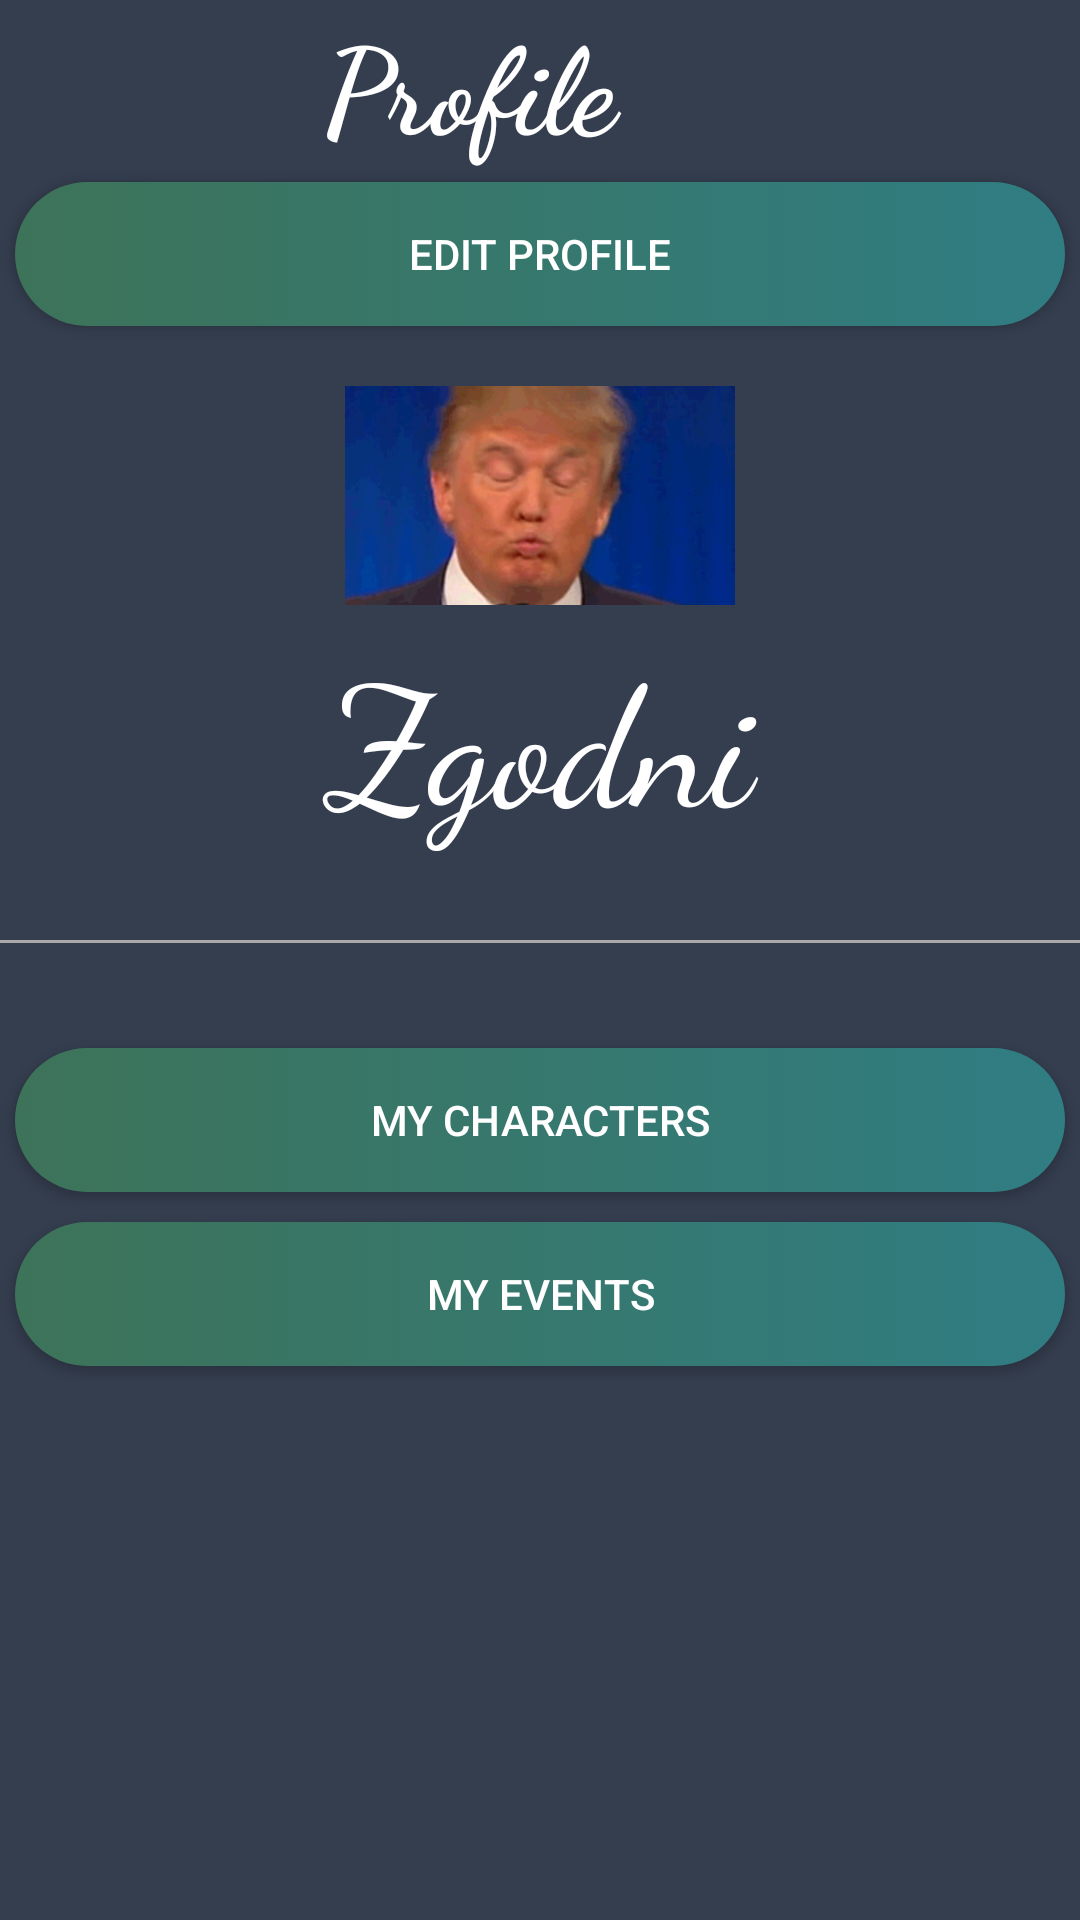

Reconstruct the res/layout file that produces this screen, plus the resources it refers to.
<!-- AndroidManifest.xml: activity theme Theme.AppCompat.NoActionBar -->
<!-- res/layout/activity_user_profile.xml -->
<?xml version="1.0" encoding="utf-8"?>
<android.widget.RelativeLayout xmlns:android="http://schemas.android.com/apk/res/android"
    xmlns:app="http://schemas.android.com/apk/res-auto"
    xmlns:tools="http://schemas.android.com/tools"
    android:layout_width="match_parent"
    android:layout_height="match_parent"
    tools:context="hr.fer.amigosi.guildbuild.UserProfileActivity"
    android:background="@color/colorPrimaryDark"><![CDATA[>



    ]]>

    <LinearLayout
        android:layout_width="match_parent"
        android:layout_height="match_parent"
        android:orientation="vertical">

        <LinearLayout
            android:layout_width="match_parent"
            android:layout_height="wrap_content"
            android:orientation="horizontal">

            <TextView
                android:id="@+id/ProfileText"
                android:layout_width="626dp"
                android:layout_height="wrap_content"
                android:layout_weight="1"
                android:fontFamily="cursive"
                android:text="Profile"
                android:textAlignment="center"
                android:textColor="@android:color/background_light"
                android:textSize="40sp"
                android:textStyle="bold" />

            <ImageButton
                android:id="@+id/imageButton"
                style="@android:style/Widget.DeviceDefault.Light.ImageButton"
                android:layout_width="match_parent"
                android:layout_height="match_parent"
                android:layout_weight="1"
                android:background="@color/colorPrimaryDark"
                android:onClick="Messages"
                app:srcCompat="@android:drawable/ic_dialog_email" />

        </LinearLayout>

        <LinearLayout
            android:layout_width="match_parent"
            android:layout_height="wrap_content"
            android:orientation="horizontal">

            <Button
                android:id="@+id/EditProfile"
                style="@style/button_style"
                android:layout_width="wrap_content"
                android:layout_height="wrap_content"
                android:layout_weight="1"
                android:onClick="EditProfile"
                android:text="Edit profile"
                android:textAppearance="@style/TextAppearance.AppCompat.Button" />

        </LinearLayout>

        <LinearLayout
            android:layout_width="match_parent"
            android:layout_height="93dp"
            android:orientation="horizontal">


            <RelativeLayout
                android:layout_width="match_parent"
                android:layout_height="match_parent">

                <ImageView
                    android:id="@+id/ivProfile"
                    android:layout_width="220dp"
                    android:layout_height="220dp"
                    android:layout_alignParentTop="true"
                    android:layout_centerHorizontal="true"
                    android:layout_marginTop="10dp"
                    android:padding="5dp"
                    android:src="@drawable/mrpresident" />

            </RelativeLayout>


        </LinearLayout>

        <LinearLayout
            android:layout_width="match_parent"
            android:layout_height="wrap_content"
            android:orientation="vertical">

            <TextView
                android:id="@+id/Nick"
                android:layout_width="match_parent"
                android:layout_height="wrap_content"
                android:layout_alignParentTop="true"
                android:layout_below="@id/ivProfile"
                android:layout_centerHorizontal="true"
                android:layout_weight="1"
                android:fontFamily="cursive"
                android:text="Zgodni"
                android:textAlignment="center"
                android:textAppearance="@style/TextAppearance.AppCompat.Display3"
                android:textColor="@android:color/background_light"
                android:textSize="56sp" />

            <TextView
                android:id="@+id/aboutMe"
                android:layout_width="match_parent"
                android:layout_height="wrap_content"
                android:layout_below="@+id/Nick"
                android:layout_centerHorizontal="true"
                android:gravity="center"
                android:text=""
                android:textAlignment="center"
                android:textSize="18sp"
                android:textStyle="italic"/>

            <View
                android:id="@+id/line"
                android:layout_width="match_parent"
                android:layout_height="1dp"
                android:layout_marginTop="5dp"
                android:layout_marginBottom="30dp"
                android:background="#A9A9A9" />

            <Button
                android:id="@+id/myCharactersBtn"
                style="@style/button_style"
                android:layout_width="match_parent"
                android:layout_height="wrap_content"
                android:layout_weight="1"
                android:onClick="EditProfile"
                android:text="My characters"
                android:textAppearance="@style/TextAppearance.AppCompat.Button" />

            <Button
                android:id="@+id/myEventsButton"
                style="@style/button_style"
                android:layout_width="match_parent"
                android:layout_height="wrap_content"
                android:layout_weight="1"
                android:onClick="EditProfile"
                android:text="My Events"
                android:textAppearance="@style/TextAppearance.AppCompat.Button" />


        </LinearLayout>
    </LinearLayout>

</android.widget.RelativeLayout>
<!-- resources referenced by this layout -->
<resources>
  <color name="colorPrimaryDark">#353E4F</color>
  <!-- drawable mrpresident: jpg bitmap (drawable, 25790 bytes) -->
  <style name="button_style">
          <item name="android:layout_margin">5dp</item>
          <item name="android:background">@drawable/buttonstyle</item>
          <item name="android:layout_width">match_parent</item>
          <item name="android:layout_height">wrap_content</item>
          <item name="android:textAlignment">center</item>
          <item name="android:layout_weight">1</item>
          <item name="android:textAppearance">@style/TextAppearance.AppCompat.Button</item>
      </style>
  <!-- drawable buttonstyle (drawable) -->
  <?xml version="1.0" encoding="utf-8"?>
  <selector xmlns:android="http://schemas.android.com/apk/res/android">
      <item>
          <shape android:shape="rectangle">
              <corners android:radius="50dp"/>
              <solid android:color="#FDFDFE"/>
              <size android:height="30dp"/>
              <size android:width="30dp"/>
              <gradient android:startColor="#3d7359"
                  android:endColor="#307d83">
  
              </gradient>
          </shape>
      </item>
  </selector>
</resources>
